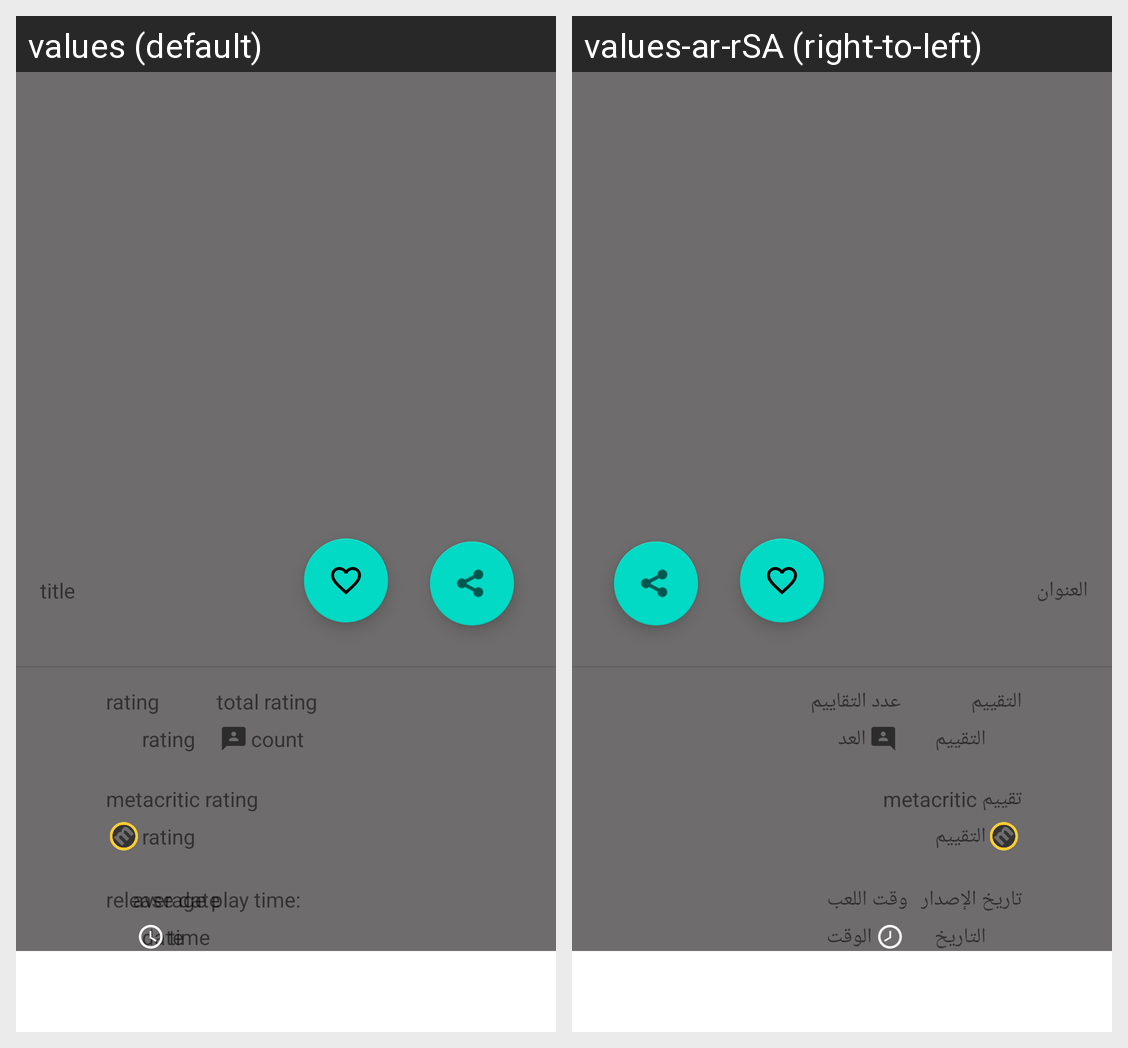

The Android screen above is rendered under two locales of the same app. Produce the string resources it draws, with the default and per-locale values.
Android screen res/layout/fragment_search_game_details.xml rendered under 2 locales, left to right: values (default), values-ar-rSA (right-to-left). Device: Nexus 5 (rendered at 1080×1920; each locale shown at half size, 540×960, under a caption strip naming it); theme Theme.GameGuide.
Strings drawn on this screen, with the default value and each locale's value (text and hints the layout hard-codes, and strings that could not be matched under every locale, appear in the picture but are not listed):

gd_title
  values: title
  values-ar-rSA: العنوان

gd_rating
  values: rating
  values-ar-rSA: التقييم

gd_count
  values: count
  values-ar-rSA: العد

gd_meta_rate
  values: rating
  values-ar-rSA: التقييم

gd_date
  values: date
  values-ar-rSA: التاريخ

gd_time
  values: time
  values-ar-rSA: الوقت

gd_Rating
  values: rating
  values-ar-rSA: التقييم

gd_rating_count
  values: total rating
  values-ar-rSA: عدد التقاييم

gd_metacritic_rating
  values: metacritic rating
  values-ar-rSA: تقييم metacritic

gd_release_date
  values: release date
  values-ar-rSA: تاريخ الإصدار

gd_play_time
  values: average play time:
  values-ar-rSA: وقت اللعب
